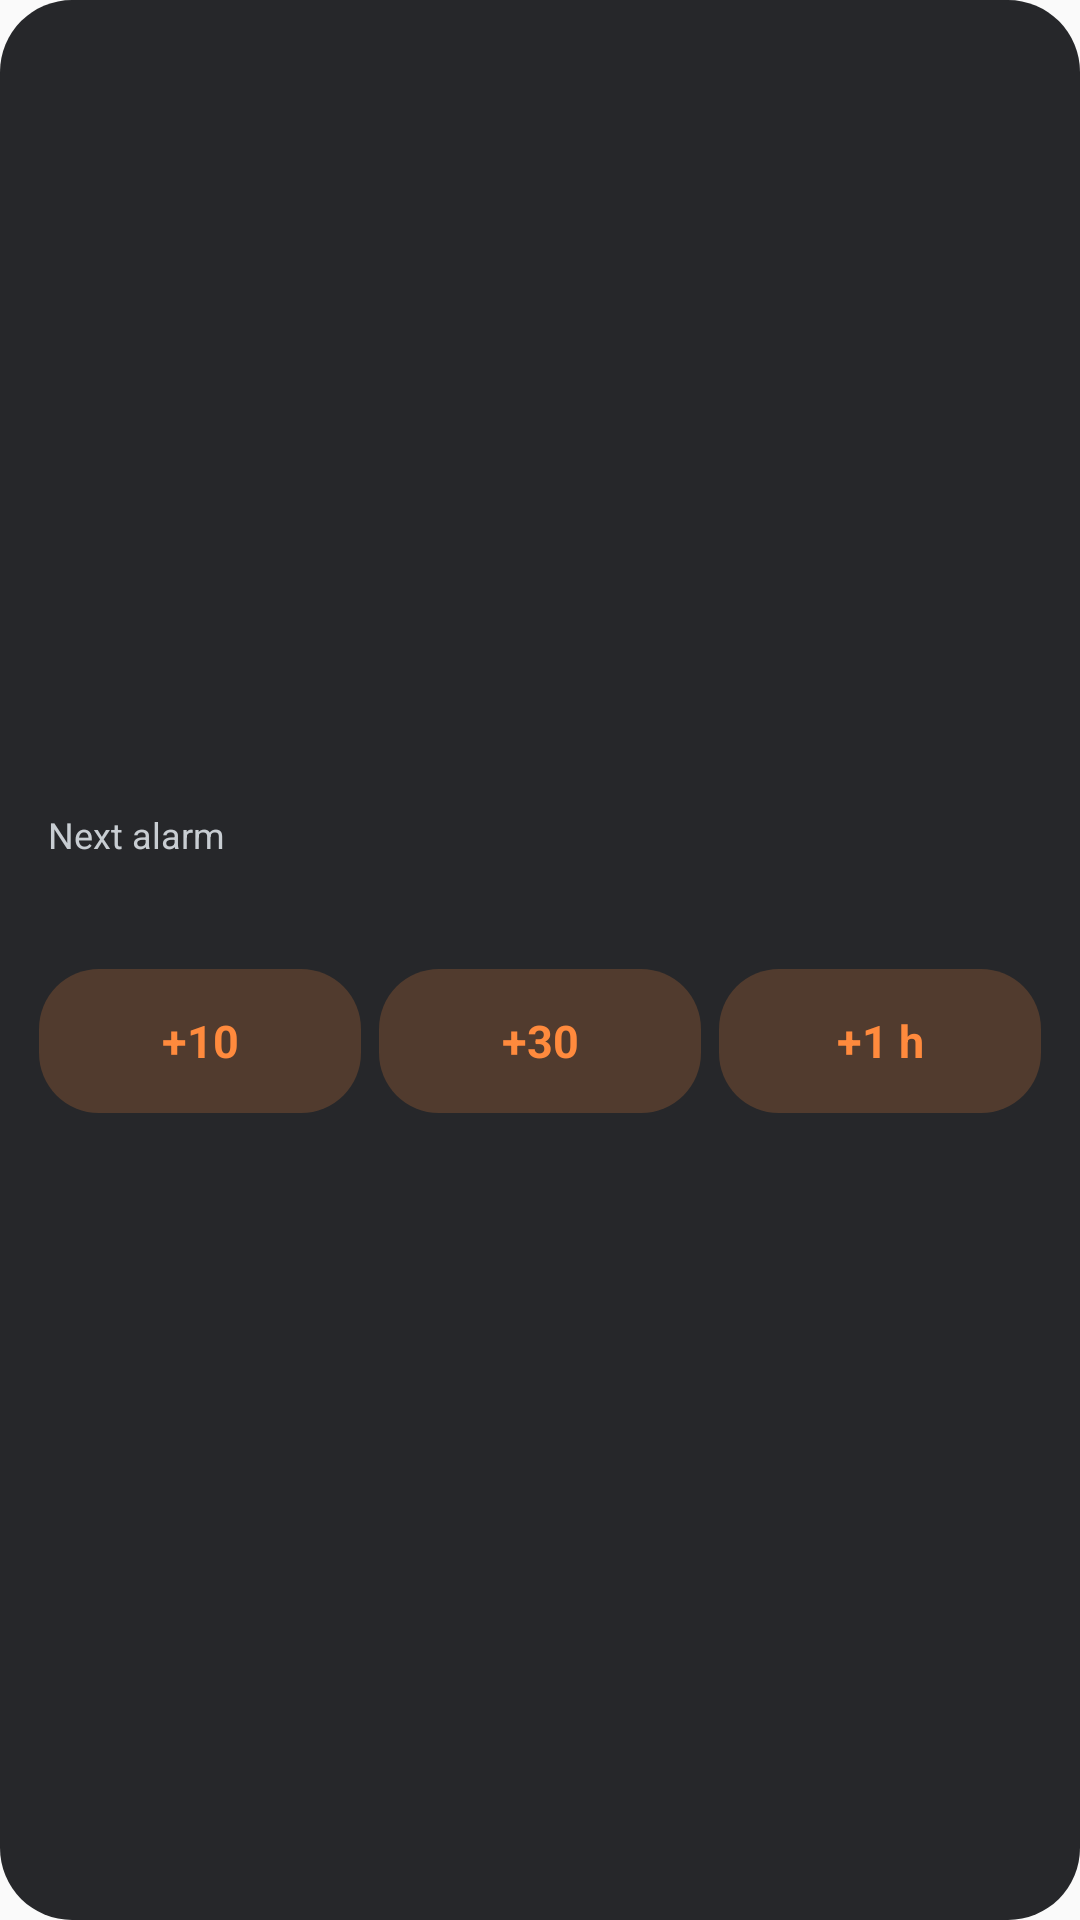

The Android layout XML behind this screen, and the referenced resources:
<!-- AndroidManifest.xml: application theme AppTheme -->
<!-- res/layout/widget_alarm.xml -->
<?xml version="1.0" encoding="utf-8"?>
<LinearLayout xmlns:android="http://schemas.android.com/apk/res/android"
    android:id="@+id/w_root" android:layout_width="match_parent" android:layout_height="match_parent"
    android:orientation="vertical" android:gravity="center" android:padding="10dp" android:background="@drawable/widget_bg">
    <LinearLayout android:id="@+id/w_head" android:layout_width="match_parent" android:layout_height="wrap_content"
        android:orientation="vertical" android:minHeight="48dp" android:gravity="center_vertical" android:paddingHorizontal="6dp"
        android:contentDescription="Next alarm. Opens the Alarm tab.">
        <TextView android:layout_width="wrap_content" android:layout_height="wrap_content" android:text="Next alarm" android:textColor="#C8CDD2" android:textSize="12sp" />
        <TextView android:id="@+id/w_next" android:layout_width="wrap_content" android:layout_height="wrap_content"
            android:textColor="#FFFFFF" android:textSize="22sp" android:maxLines="1" android:ellipsize="end" />
    </LinearLayout>
    <LinearLayout android:layout_width="match_parent" android:layout_height="wrap_content" android:layout_marginTop="6dp" android:orientation="horizontal">
        <TextView android:id="@+id/w_nap10" android:layout_width="0dp" android:layout_height="48dp" android:layout_weight="1"
            android:layout_marginHorizontal="3dp" android:gravity="center" android:background="@drawable/widget_btn"
            android:text="+10" android:contentDescription="Nap alarm in 10 minutes" android:textColor="#FF8A3D" android:textSize="15sp" android:textStyle="bold" />
        <TextView android:id="@+id/w_nap30" android:layout_width="0dp" android:layout_height="48dp" android:layout_weight="1"
            android:layout_marginHorizontal="3dp" android:gravity="center" android:background="@drawable/widget_btn"
            android:text="+30" android:contentDescription="Nap alarm in 30 minutes" android:textColor="#FF8A3D" android:textSize="15sp" android:textStyle="bold" />
        <TextView android:id="@+id/w_nap60" android:layout_width="0dp" android:layout_height="48dp" android:layout_weight="1"
            android:layout_marginHorizontal="3dp" android:gravity="center" android:background="@drawable/widget_btn"
            android:text="+1 h" android:contentDescription="Nap alarm in 1 hour" android:textColor="#FF8A3D" android:textSize="15sp" android:textStyle="bold" />
    </LinearLayout>
</LinearLayout>
<!-- resources referenced by this layout -->
<resources>
  <!-- drawable widget_bg (drawable) -->
  <?xml version="1.0" encoding="utf-8"?>
  <shape xmlns:android="http://schemas.android.com/apk/res/android" android:shape="rectangle">
      <solid android:color="#E6101114" />
      <corners android:radius="24dp" />
  </shape>
  <!-- drawable widget_btn (drawable) -->
  <?xml version="1.0" encoding="utf-8"?>
  <shape xmlns:android="http://schemas.android.com/apk/res/android" android:shape="rectangle">
      <solid android:color="#33FF8A3D" />
      <corners android:radius="20dp" />
  </shape>
  <style name="AppTheme" parent="Theme.AppCompat.Light.DarkActionBar">
          
          <item name="colorPrimary">@color/colorPrimary</item>
          <item name="colorPrimaryDark">@color/colorPrimaryDark</item>
          <item name="colorAccent">@color/colorAccent</item>
      </style>
  <!-- not gathered from this repository: default colours our renderer supplied (Android Studio template values) -->
  <color name="colorPrimary">#FF6200EE</color>
  <color name="colorPrimaryDark">#FF3700B3</color>
  <color name="colorAccent">#FF03DAC5</color>
</resources>
